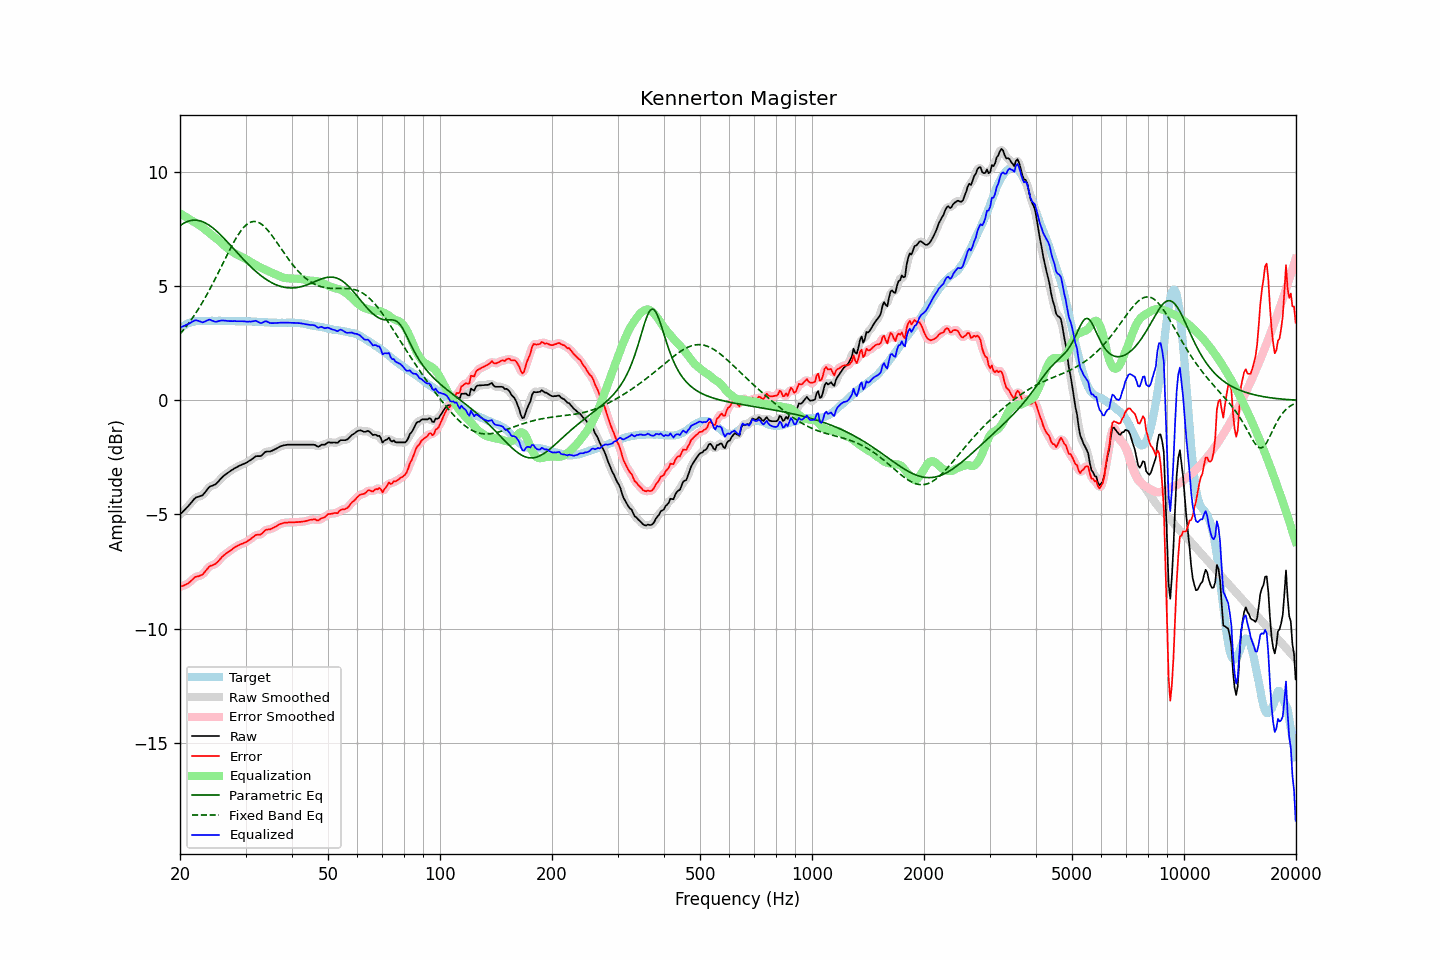

The table this chart was drawn from, first rows:
frequency, raw, error, smoothed, error_smoothed, equalization, parametric_eq, fixed_band_eq, equalized_raw, equalized_smoothed, target
20.00, -5.00, -8.17, -5.00, -8.16, 8.20, 7.66, 2.91, 3.20, 3.20, 3.16
20.20, -4.93, -8.15, -4.93, -8.15, 8.16, 7.71, 2.99, 3.22, 3.22, 3.21
20.40, -4.86, -8.13, -4.86, -8.12, 8.11, 7.75, 3.07, 3.25, 3.25, 3.26
20.61, -4.79, -8.09, -4.79, -8.09, 8.07, 7.79, 3.16, 3.28, 3.28, 3.29
20.81, -4.71, -8.06, -4.72, -8.06, 8.03, 7.82, 3.25, 3.32, 3.31, 3.34
21.02, -4.64, -8.03, -4.64, -8.02, 7.98, 7.85, 3.34, 3.34, 3.35, 3.38
21.23, -4.56, -7.97, -4.56, -7.97, 7.94, 7.87, 3.44, 3.38, 3.38, 3.40
21.44, -4.48, -7.90, -4.48, -7.90, 7.90, 7.89, 3.54, 3.42, 3.42, 3.42
21.66, -4.39, -7.84, -4.39, -7.83, 7.85, 7.90, 3.64, 3.46, 3.46, 3.44
21.87, -4.31, -7.76, -4.32, -7.77, 7.81, 7.90, 3.74, 3.50, 3.49, 3.45
22.09, -4.25, -7.73, -4.26, -7.73, 7.77, 7.90, 3.85, 3.52, 3.51, 3.47
22.31, -4.23, -7.72, -4.23, -7.71, 7.73, 7.89, 3.96, 3.49, 3.50, 3.48
22.54, -4.21, -7.70, -4.21, -7.69, 7.68, 7.88, 4.07, 3.47, 3.47, 3.48
22.76, -4.18, -7.67, -4.19, -7.67, 7.63, 7.86, 4.18, 3.45, 3.44, 3.48
22.99, -4.16, -7.64, -4.15, -7.62, 7.58, 7.83, 4.30, 3.42, 3.43, 3.47
23.22, -4.08, -7.56, -4.08, -7.56, 7.52, 7.80, 4.42, 3.44, 3.44, 3.47
23.45, -3.99, -7.46, -3.99, -7.47, 7.47, 7.77, 4.55, 3.48, 3.47, 3.47
23.69, -3.90, -7.39, -3.90, -7.38, 7.41, 7.73, 4.67, 3.51, 3.51, 3.48
23.92, -3.81, -7.29, -3.82, -7.31, 7.35, 7.68, 4.80, 3.54, 3.53, 3.48
24.16, -3.76, -7.25, -3.77, -7.26, 7.29, 7.64, 4.93, 3.53, 3.52, 3.48
24.40, -3.74, -7.23, -3.74, -7.22, 7.24, 7.58, 5.07, 3.49, 3.50, 3.49
24.65, -3.71, -7.20, -3.71, -7.20, 7.18, 7.53, 5.20, 3.47, 3.47, 3.48
24.89, -3.68, -7.16, -3.67, -7.16, 7.13, 7.47, 5.34, 3.45, 3.45, 3.48
25.14, -3.62, -7.10, -3.62, -7.10, 7.07, 7.41, 5.48, 3.45, 3.46, 3.48
25.39, -3.54, -7.03, -3.54, -7.03, 7.02, 7.34, 5.62, 3.48, 3.47, 3.49
25.65, -3.46, -6.96, -3.46, -6.95, 6.96, 7.27, 5.76, 3.49, 3.49, 3.49
25.91, -3.38, -6.87, -3.39, -6.87, 6.89, 7.20, 5.91, 3.51, 3.50, 3.48
26.16, -3.32, -6.80, -3.32, -6.81, 6.82, 7.13, 6.05, 3.50, 3.50, 3.48
26.43, -3.26, -6.75, -3.26, -6.75, 6.76, 7.06, 6.19, 3.50, 3.50, 3.48
26.69, -3.21, -6.70, -3.21, -6.70, 6.70, 6.98, 6.33, 3.49, 3.49, 3.48
26.96, -3.16, -6.65, -3.16, -6.65, 6.64, 6.91, 6.47, 3.48, 3.48, 3.48
27.23, -3.11, -6.60, -3.11, -6.60, 6.59, 6.83, 6.61, 3.48, 3.48, 3.48
27.50, -3.06, -6.55, -3.06, -6.54, 6.54, 6.75, 6.75, 3.48, 3.48, 3.48
27.77, -3.02, -6.49, -3.02, -6.49, 6.49, 6.68, 6.88, 3.47, 3.48, 3.47
28.05, -2.97, -6.45, -2.98, -6.45, 6.45, 6.60, 7.00, 3.48, 3.47, 3.47
28.33, -2.94, -6.41, -2.94, -6.41, 6.41, 6.52, 7.12, 3.47, 3.47, 3.46
28.62, -2.90, -6.37, -2.90, -6.37, 6.37, 6.44, 7.24, 3.47, 3.47, 3.46
28.90, -2.86, -6.34, -2.87, -6.33, 6.34, 6.37, 7.34, 3.48, 3.47, 3.47
29.19, -2.83, -6.30, -2.83, -6.30, 6.30, 6.29, 7.44, 3.47, 3.47, 3.46
29.48, -2.80, -6.28, -2.80, -6.27, 6.27, 6.22, 7.53, 3.47, 3.47, 3.47
29.78, -2.77, -6.24, -2.77, -6.24, 6.24, 6.14, 7.61, 3.46, 3.46, 3.46
30.08, -2.74, -6.22, -2.74, -6.21, 6.20, 6.07, 7.68, 3.45, 3.46, 3.47
30.38, -2.70, -6.17, -2.70, -6.17, 6.15, 6.00, 7.74, 3.45, 3.45, 3.46
30.68, -2.65, -6.12, -2.66, -6.12, 6.11, 5.93, 7.78, 3.46, 3.45, 3.46
30.99, -2.61, -6.08, -2.61, -6.07, 6.06, 5.86, 7.81, 3.45, 3.45, 3.46
31.30, -2.56, -6.02, -2.56, -6.02, 6.02, 5.79, 7.83, 3.46, 3.47, 3.45
31.61, -2.51, -5.97, -2.51, -5.96, 5.99, 5.73, 7.84, 3.47, 3.48, 3.45
31.93, -2.45, -5.91, -2.47, -5.92, 5.95, 5.66, 7.84, 3.49, 3.48, 3.45
32.24, -2.44, -5.89, -2.45, -5.90, 5.91, 5.60, 7.82, 3.47, 3.46, 3.44
32.57, -2.44, -5.89, -2.44, -5.88, 5.87, 5.54, 7.79, 3.43, 3.43, 3.44
32.89, -2.44, -5.89, -2.43, -5.87, 5.83, 5.49, 7.76, 3.39, 3.40, 3.44
33.22, -2.40, -5.84, -2.39, -5.83, 5.80, 5.43, 7.71, 3.40, 3.41, 3.43
33.55, -2.33, -5.76, -2.33, -5.76, 5.77, 5.38, 7.65, 3.43, 3.43, 3.43
33.89, -2.26, -5.69, -2.28, -5.70, 5.73, 5.33, 7.58, 3.47, 3.46, 3.42
34.23, -2.24, -5.67, -2.25, -5.67, 5.70, 5.29, 7.51, 3.46, 3.45, 3.42
34.57, -2.24, -5.66, -2.24, -5.65, 5.67, 5.24, 7.43, 3.43, 3.43, 3.41
34.92, -2.24, -5.66, -2.23, -5.64, 5.63, 5.20, 7.34, 3.39, 3.40, 3.41
35.27, -2.21, -5.62, -2.21, -5.62, 5.60, 5.16, 7.25, 3.39, 3.39, 3.40
35.62, -2.18, -5.59, -2.18, -5.59, 5.57, 5.13, 7.15, 3.39, 3.39, 3.40
35.97, -2.14, -5.55, -2.15, -5.55, 5.54, 5.09, 7.05, 3.40, 3.39, 3.40
... 635 more rows
